Run: headless pygame with SDL's dummy video driver; simulated clock (each Clock.tick advances the game by its frame time, no real sleeping); random seed 0; keys injected as events and as key.get_pressed() state; mouse plan: one left click at the window centre at the start of phase 2, then a move to the lower-right quarter at the start of phase 3.
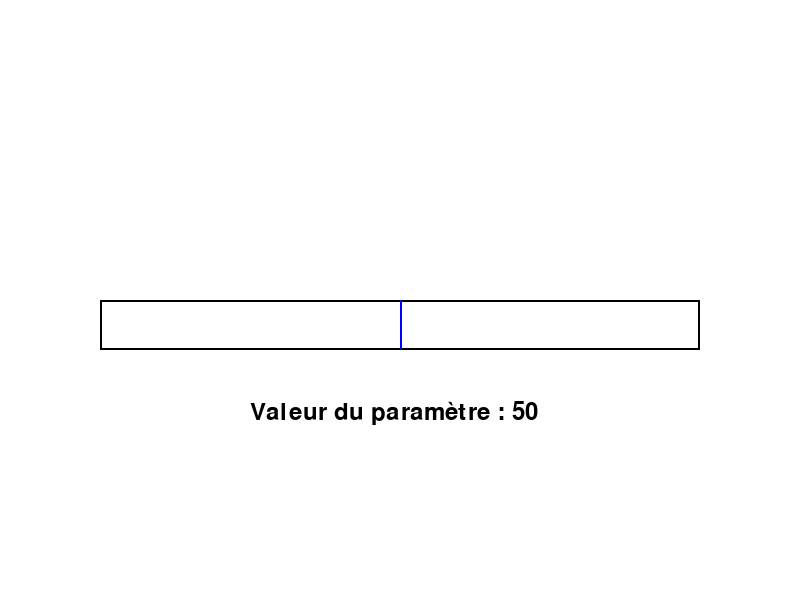
Frame 1 of 4 · flips 1–60 · no input
Frame 2 of 4 · flips 61–180 · clicked the window centre · tapped SPACE, RETURN · held RIGHT (→), D · screen unchanged from frame 1, image omitted
Frame 3 of 4 · flips 181–300 · moved the mouse to the lower-right quarter · held DOWN (↓), S · screen unchanged from frame 2, image omitted
Frame 4 of 4 · flips 301–420 · held LEFT (←), A, UP (↑), W · screen unchanged from frame 3, image omitted

The pygame program that drew these frames:

import pygame
import sys

pygame.init()

# Initialisation de l'écran
screen_width = 800
screen_height = 600
screen = pygame.display.set_mode((screen_width, screen_height))
pygame.display.set_caption("Curseur Glissant")

# Couleurs
WHITE = (255, 255, 255)
BLACK = (0, 0, 0)
BLUE = (0, 0, 255)

# Paramètres
param_value = 50  # Valeur initiale du paramètre
param_min = 0  # Valeur minimale du paramètre
param_max = 100  # Valeur maximale du paramètre

# Police
font = pygame.font.Font(None, 36)

running = True
while running:
    for event in pygame.event.get():
        if event.type == pygame.QUIT:
            running = False
        if event.type == pygame.MOUSEBUTTONDOWN:
            if event.button == 1:  # Bouton gauche de la souris
                mouse_x, mouse_y = pygame.mouse.get_pos()
                if 100 <= mouse_x <= 700 and 300 <= mouse_y <= 350:  # Zone du curseur
                    param_value = (mouse_x - 100) / 6  # Mettre à jour la valeur du paramètre en fonction de la position du curseur

    # Affichage
    screen.fill(WHITE)
    pygame.draw.rect(screen, BLACK, (100, 300, 600, 50), 2)  # Barre du curseur
    pygame.draw.rect(screen, BLUE, (100 + param_value * 6, 300, 2, 50))  # Curseur
    value_text = font.render("Valeur du paramètre : " + str(int(param_value)), True, BLACK)
    screen.blit(value_text, (250, 400))
    pygame.display.flip()

pygame.quit()
sys.exit()
